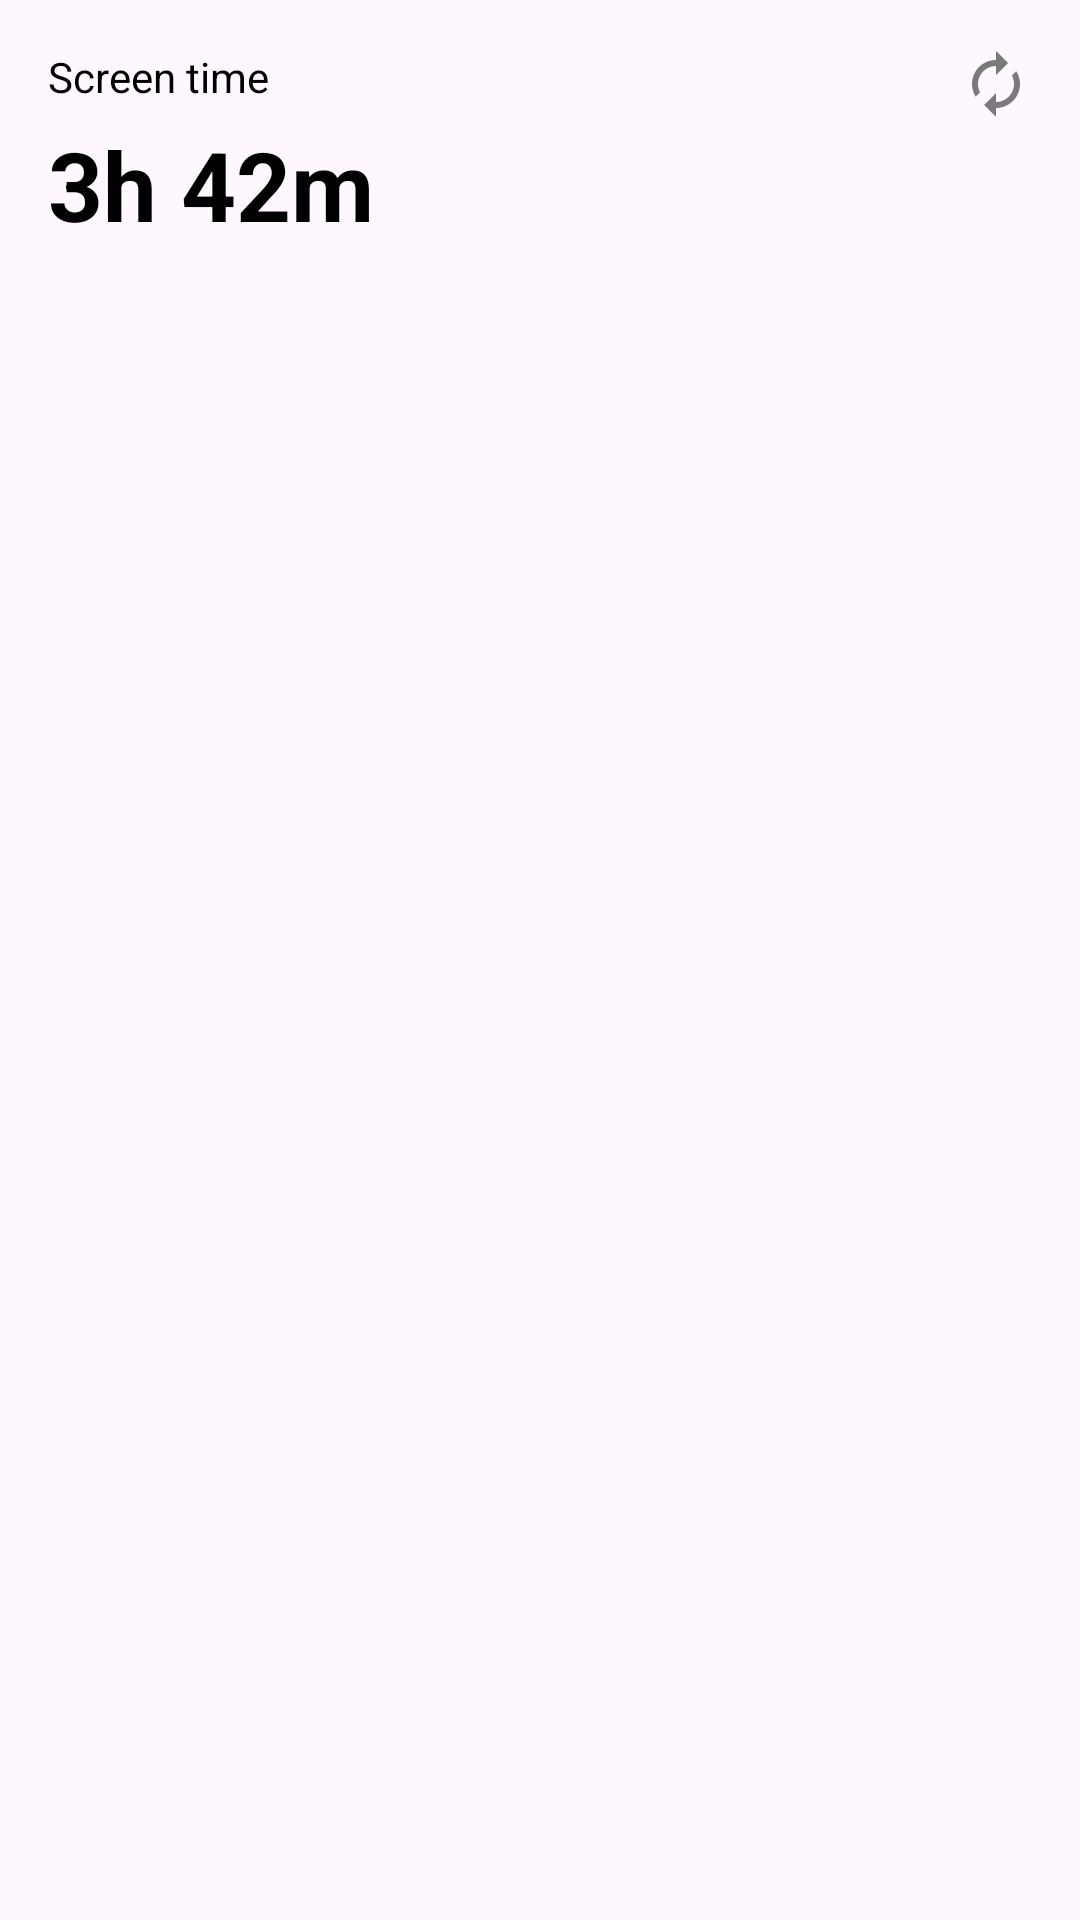

Here is an Android app screen rendered from its layout file. Give the layout XML and the strings, colors and styles it references.
<!-- AndroidManifest.xml: application theme Theme.WakaTime -->
<!-- res/layout/waka_widget.xml -->
<LinearLayout xmlns:android="http://schemas.android.com/apk/res/android"
    style="@style/Widget.WakaTime.AppWidget.Container"
    android:layout_width="match_parent"
    android:layout_height="match_parent"
    android:orientation="vertical"
    android:theme="@style/Theme.WakaTime.AppWidgetContainer">

    <LinearLayout
        android:layout_width="match_parent"
        android:layout_height="wrap_content"
        android:orientation="horizontal">

        <TextView
            android:layout_width="wrap_content"
            android:id="@+id/tv_heading"
            android:textColor="@color/black"
            android:text="Screen time"
            android:layout_height="wrap_content"/>

        <LinearLayout
            android:layout_width="0dp"
            android:layout_weight="1"
            android:layout_height="0dp"/>
        <ImageButton
            android:layout_width="wrap_content"
            android:id="@+id/btn_refresh"
            android:background="@null"
            android:src="@drawable/baseline_autorenew_24"
            android:layout_height="wrap_content"/>
    </LinearLayout>

    <TextView
        android:layout_width="wrap_content"
        android:id="@+id/tv_screen_time_amount"
        android:text="3h 42m"
        android:textStyle="bold"
        android:textColor="@color/black"
        android:layout_marginBottom="8dp"
        android:textSize="32sp"
        android:layout_height="wrap_content"/>

    <ListView
        android:layout_width="match_parent"
        android:id="@+id/listView"
        android:layout_height="match_parent"/>



</LinearLayout>
<!-- resources referenced by this layout -->
<resources>
  <!-- drawable baseline_autorenew_24 (drawable) -->
  <vector xmlns:android="http://schemas.android.com/apk/res/android" android:height="24dp" android:tint="#7A7A7A" android:viewportHeight="24" android:viewportWidth="24" android:width="24dp">
        
      <path android:fillColor="@android:color/white" android:pathData="M12,6v3l4,-4 -4,-4v3c-4.42,0 -8,3.58 -8,8 0,1.57 0.46,3.03 1.24,4.26L6.7,14.8c-0.45,-0.83 -0.7,-1.79 -0.7,-2.8 0,-3.31 2.69,-6 6,-6zM18.76,7.74L17.3,9.2c0.44,0.84 0.7,1.79 0.7,2.8 0,3.31 -2.69,6 -6,6v-3l-4,4 4,4v-3c4.42,0 8,-3.58 8,-8 0,-1.57 -0.46,-3.03 -1.24,-4.26z"/>
      
  </vector>
  <!-- drawable circle_bg (drawable) -->
  <shape xmlns:android="http://schemas.android.com/apk/res/android"
      android:shape="oval">
      <solid android:color="#FF4081" /> 
  </shape>
  <style name="Theme.WakaTime.AppWidgetContainer" parent="Theme.WakaTime.AppWidgetContainerParent">
          
          <item name="appWidgetPadding">16dp</item>
      </style>
  <style name="Widget.WakaTime.AppWidget.Container" parent="android:Widget">
          <item name="android:id">@android:id/background</item>
          <item name="android:background">?android:attr/colorBackground</item>
      </style>
  <style name="Theme.WakaTime" parent="Base.Theme.WakaTime" />
  <style name="Theme.WakaTime.AppWidgetContainerParent" parent="@android:style/Theme.DeviceDefault">
          
          <item name="appWidgetRadius">16dp</item>
          
          <item name="appWidgetInnerRadius">8dp</item>
      </style>
  <style name="Base.Theme.WakaTime" parent="Theme.Material3.DayNight.NoActionBar">
          
          
      </style>
  <!-- not gathered from this repository: default colours our renderer supplied (Android Studio template values) -->
  <color name="black">#FF000000</color>
</resources>
